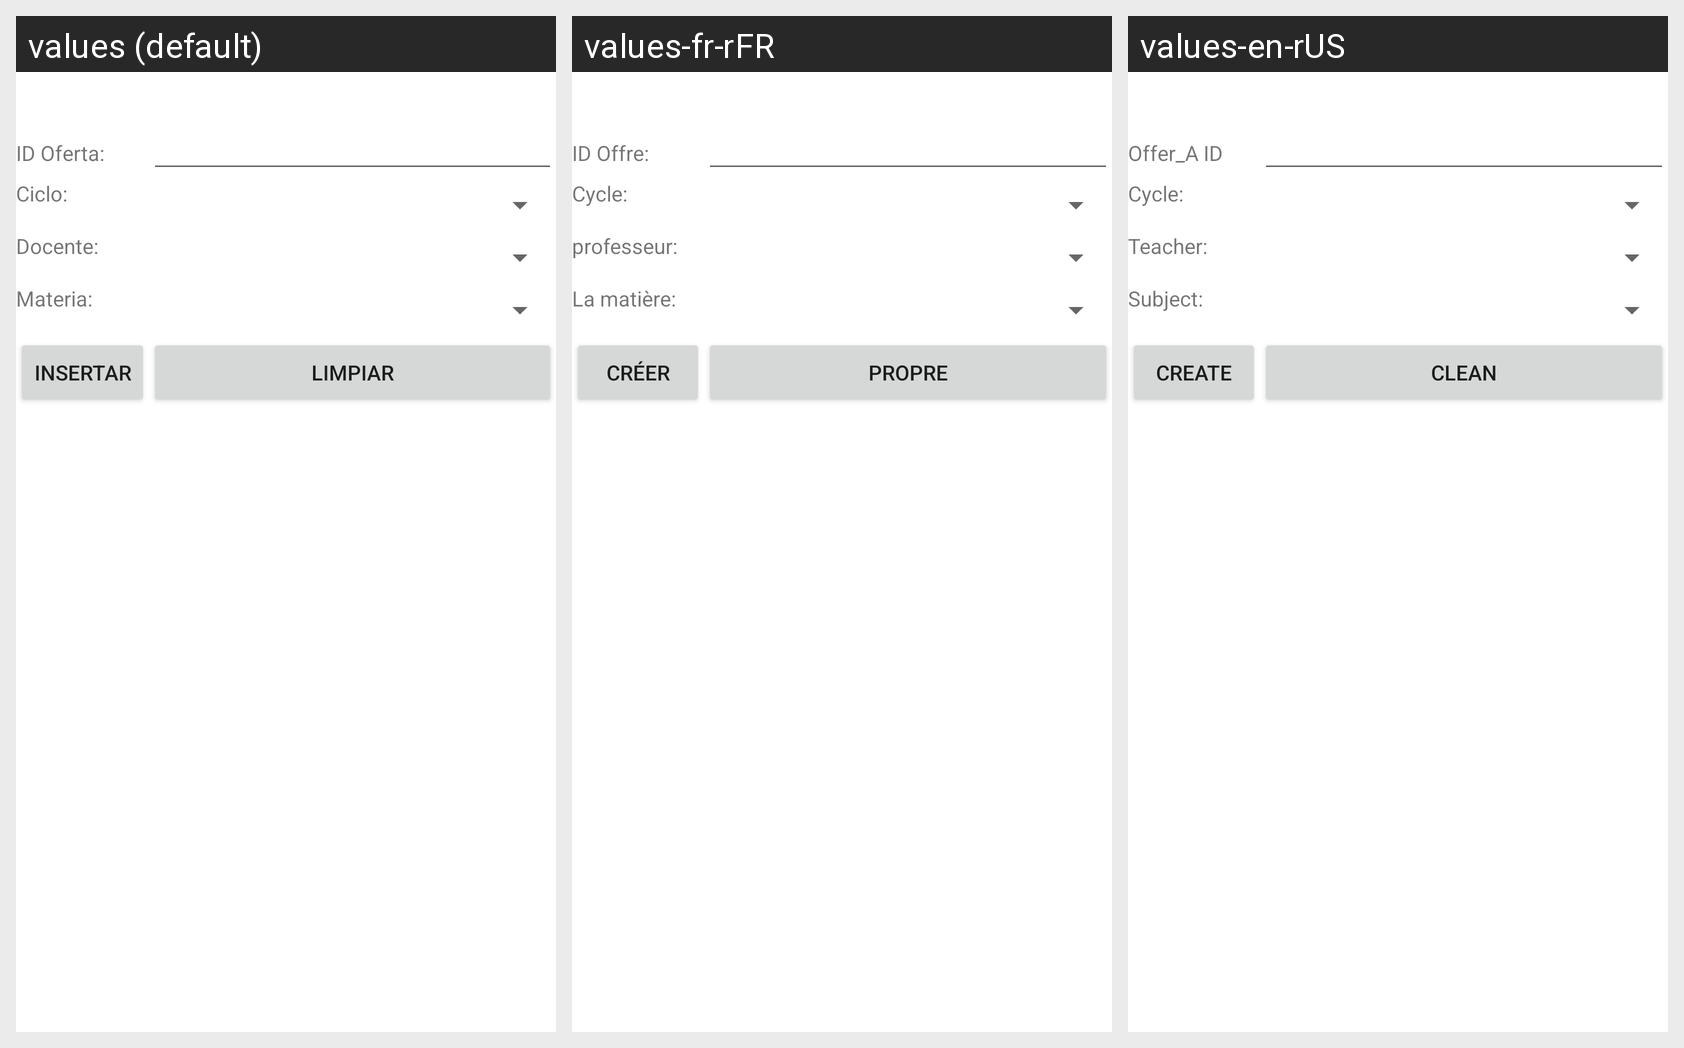

Here is an Android app screen in its default locale and in the app's own translations. Write out the translated-string differences for the strings that appear on this screen.
Android screen res/layout/activity_oferta_academica_insertar.xml rendered under 3 locales, left to right: values (default), values-fr-rFR, values-en-rUS. Device: Nexus 5 (rendered at 1080×1920; each locale shown at half size, 540×960, under a caption strip naming it); theme Theme.G10Proyecto01.
Strings drawn on this screen, with the default value and each locale's value (text and hints the layout hard-codes, and strings that could not be matched under every locale, appear in the picture but are not listed):

id_oferta
  values: ID Oferta:
  values-fr-rFR: ID Offre:
  values-en-rUS: Offer_A ID

OfertaCiclo
  values: Ciclo:
  values-fr-rFR: Cycle:
  values-en-rUS: Cycle:

ofertaDocente
  values: Docente:
  values-fr-rFR: professeur:
  values-en-rUS: Teacher:

OfertaMateria
  values: Materia:
  values-fr-rFR: La matière:
  values-en-rUS: Subject:

insertar
  values: Insertar
  values-fr-rFR: créer
  values-en-rUS: Create

limpiar
  values: Limpiar
  values-fr-rFR: Propre
  values-en-rUS: Clean
